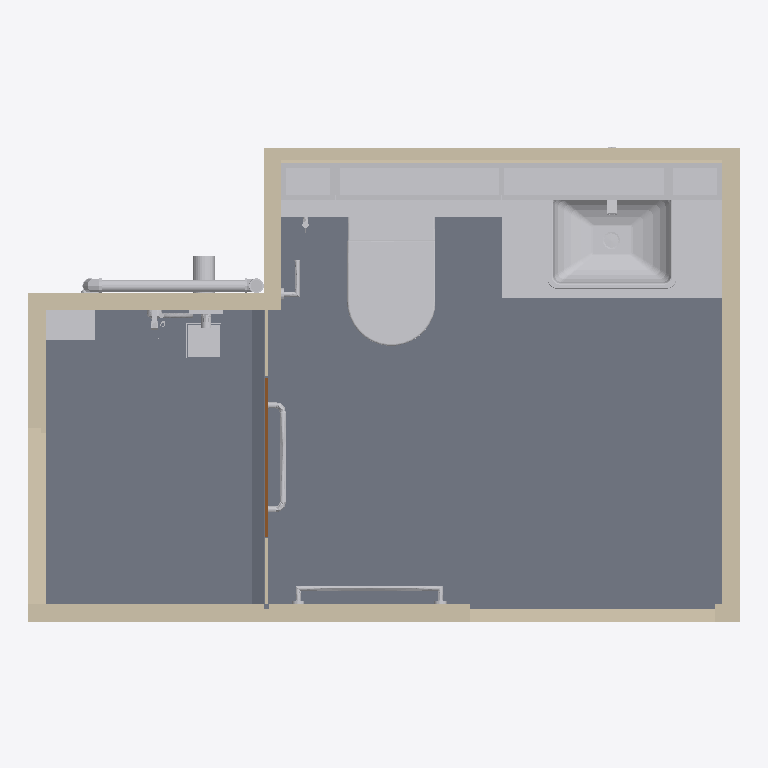
Plan cut of the same IFC building model at storey 'BEDROOM FFL' (level 100.00 m, cut at 101.40 m), seen from above with north up, elements coloured by IFC class (only those large enough to see are counted): 18 other elements (light grey), 14 walls (beige), 5 slabs (grey), 1 door (brown). Cut surfaces are drawn darker.
Extent 2.9 m × 1.9 m × 2.9 m (x, y, z). Storeys (3): BEDROOM FFL at 100.00 m; FALSE CEILING LEVEL at 102.40 m; CEILING LEVEL at 102.44 m. Elements (163): 60 IfcFlowSegment, 55 IfcFlowFitting, 14 IfcWallStandardCase, 10 IfcBuildingElementProxy, 9 IfcFlowTerminal, 8 IfcSlab, 3 IfcFlowController, 1 IfcCovering, 1 IfcDoor, 1 IfcFurnishingElement, 1 IfcWall.

HEADER;
FILE_DESCRIPTION(('ViewDefinition [CoordinationView_V2.0]','RevitIdentifiers [VersionGUID: ff1aae1c-9006-4f4e-be01-2813ee77e4fa, NumberOfSaves: 130]','CoordinateReference [CoordinateBase: Shared Coordinates]'),'2;1');
FILE_NAME('TERRAHL2-FP-MB-T1am(JMB).ifc','2025-02-17T16:51:26',(''),(''),'ODA IFC SDK 22.8','22.1.80.32 - IFC 22.7.0.0 - Default UI','');
FILE_SCHEMA(('IFC2X3'));
ENDSEC;
DATA;
#106=IFCPROJECT('17mKLOO752WOttosPMcX5b',#20,'PROJECT',$,$,'TERRAHL2-FP-MB-T1am(JMB)','Project Status',(#101),#98);
#124=IFCSITE('17mKLOO752WOttosPMcX5d',#20,'Default',$,$,#123,$,$,.ELEMENT.,(1,21,7,498683),(103,49,11,422119),0.0,$,$);
#109=IFCBUILDING('17mKLOO752WOttosPMcX5a',#20,'',$,$,#16,$,'',.ELEMENT.,$,$,#108);
#112=IFCBUILDINGSTOREY('17mKLOO752WOttosQfPU_Y',#20,'BEDROOM FFL',$,'Level:BSS.LEVEL HEAD',#111,$,'BEDROOM FFL',.ELEMENT.,0.0);
#116=IFCBUILDINGSTOREY('17mKLOO752WOttosQfQfwR',#20,'FALSE CEILING LEVEL',$,'Level:BSS.LEVEL HEAD',#115,$,'FALSE CEILING LEVEL',.ELEMENT.,2400.0);
#120=IFCBUILDINGSTOREY('17mKLOO752WOttosQfPUmZ',#20,'CEILING LEVEL',$,'Level:BSS.LEVEL HEAD',#119,$,'CEILING LEVEL',.ELEMENT.,2435.0);
#29033=IFCSLAB('3$6guSa0PFJhu1A1FkPq7S',#20,'Floor:BSS.20mm Floor Finishes (600x600mm):1090854',$,'Floor:BSS.20mm Floor Finishes (600x600mm)',#29012,#29032,'1090854',.FLOOR.);
#29062=IFCSLAB('3$6guSa0PFJhu1A1FkPq7H',#20,'Floor:BSS.20mm Floor Finishes (600x150mm):1090859',$,'Floor:BSS.20mm Floor Finishes (600x150mm)',#29048,#29061,'1090859',.FLOOR.);
#49112=IFCBUILDINGELEMENTPROXY('3$6guSa0PFJhu1A1FkPq6A',#20,'BSS.BASIN CABINET.C5-MASTER BATH:BSS.BASIN CABINET.C5-MASTER BATH:1090928',$,'BSS.BASIN CABINET.C5-MASTER BATH:BSS.BASIN CABINET.C5-MASTER BATH',#49111,#49108,'1090928',$);
#49305=IFCFURNISHINGELEMENT('3$6guSa0PFJhu1A1FkPq5x',#20,'BSS.MIRROR CABINET.C5-MASTER BATH:BSS.MIRROR CABINET.C5-MASTER BATH:1090945',$,'BSS.MIRROR CABINET.C5-MASTER BATH:BSS.MIRROR CABINET.C5-MASTER BATH',#49304,#49301,'1090945');
#106859=IFCFLOWTERMINAL('3$6guSa0PFJhu1A1FkPq42',#20,'BSS.LAUFEN.WC.820714:820959000 White:1091064',$,'BSS.LAUFEN.WC.820714:820959000 White',#106858,#106855,'1091064');
#28791=IFCWALLSTANDARDCASE('3$6guSa0PFJhu1A1FkPq7j',#20,'Basic Wall:BSS.50:1090839',$,'Basic Wall:BSS.50',#28779,#28790,'1090839');
#28647=IFCWALLSTANDARDCASE('3$6guSa0PFJhu1A1FkPq7e',#20,'Basic Wall:BSS.50:1090834',$,'Basic Wall:BSS.50',#28631,#28646,'1090834');
#28683=IFCWALLSTANDARDCASE('3$6guSa0PFJhu1A1FkPq7f',#20,'Basic Wall:BSS.50:1090835',$,'Basic Wall:BSS.50',#28671,#28682,'1090835');
#28768=IFCWALLSTANDARDCASE('3$6guSa0PFJhu1A1FkPq7i',#20,'Basic Wall:BSS.50:1090838',$,'Basic Wall:BSS.50',#28756,#28767,'1090838');
#108703=IFCSLAB('3$6guSa0PFJhu1A1FkPqBP',#20,'Floor:BSS.20mm Floor Finishes (600x150mm):1091107',$,'Floor:BSS.20mm Floor Finishes (600x150mm)',#108701,$,'1091107',.NOTDEFINED.);
#108684=IFCSLAB('3$6guSa0PFJhu1A1FkPqBm',#20,'THRESHOLD1:THRESHOLD:1091082',$,'THRESHOLD1:THRESHOLD',#108670,#108683,'1091082',.FLOOR.);
#28729=IFCWALLSTANDARDCASE('3$6guSa0PFJhu1A1FkPq7l',#20,'Basic Wall:BSS.50:1090837',$,'Basic Wall:BSS.50',#28717,#28728,'1090837');
#28818=IFCWALLSTANDARDCASE('3$6guSa0PFJhu1A1FkPq7Y',#20,'Basic Wall:BSS.20mm Wall Finishes (600x600mm):1090840',$,'Basic Wall:BSS.20mm Wall Finishes (600x600mm)',#28802,#28817,'1090840');
#28706=IFCWALLSTANDARDCASE('3$6guSa0PFJhu1A1FkPq7k',#20,'Basic Wall:BSS.50:1090836',$,'Basic Wall:BSS.50',#28694,#28705,'1090836');
#27148=IFCFLOWSEGMENT('3wRIilus5Ai8_PP0B1nRJ7',#20,'Pipe Types:BSS.Sanitary Pipe (PVC) - Heater Overflow:1043876',$,'Pipe Types:BSS.Sanitary Pipe (PVC) - Heater Overflow',#27138,#27147,'1043876');
#28934=IFCWALLSTANDARDCASE('3$6guSa0PFJhu1A1FkPq7X',#20,'Basic Wall:BSS.20mm Wall Finishes (600x600mm):1090843',$,'Basic Wall:BSS.20mm Wall Finishes (600x600mm)',#28922,#28933,'1090843');
#29326=IFCBUILDINGELEMENTPROXY('3$6guSa0PFJhu1A1FkPq6J',#20,'Shower Ledge2:Shower Ledge:1090921',$,'Shower Ledge2:Shower Ledge',#29325,#29323,'1090921',$);
#29289=IFCWALLSTANDARDCASE('3$6guSa0PFJhu1A1FkPq6d',#20,'Basic Wall:BSS.12mm Wall Finishes:1090909',$,'Basic Wall:BSS.12mm Wall Finishes',#29268,#29288,'1090909');
#28990=IFCSLAB('3$6guSa0PFJhu1A1FkPq7b',#20,'Floor:BSS.115:1090847',$,'Floor:BSS.115',#28967,#28989,'1090847',.FLOOR.);
#28911=IFCWALLSTANDARDCASE('3$6guSa0PFJhu1A1FkPq7W',#20,'Basic Wall:BSS.20mm Wall Finishes (600x600mm):1090842',$,'Basic Wall:BSS.20mm Wall Finishes (600x600mm)',#28899,#28910,'1090842');
#29127=IFCWALLSTANDARDCASE('3$6guSa0PFJhu1A1FkPq7F',#20,'Basic Wall:BSS.20mm Wall Finishes (600x600mm):1090869',$,'Basic Wall:BSS.20mm Wall Finishes (600x600mm)',#29115,#29126,'1090869');
#11002=IFCBUILDINGELEMENTPROXY('06ZlclUTvDrwgAYtXbn7Hm',#20,'BSS.Shallow_FT:150 x 150MM:1018227',$,'BSS.Shallow_FT:150 x 150MM',#11001,#10998,'1018227',$);
#28957=IFCWALLSTANDARDCASE('3$6guSa0PFJhu1A1FkPq7c',#20,'Basic Wall:BSS.20mm Wall Finishes (600x600mm):1090844',$,'Basic Wall:BSS.20mm Wall Finishes (600x600mm)',#28945,#28956,'1090844');
#90815=IFCBUILDINGELEMENTPROXY('3$6guSa0PFJhu1A1FkPq5L',#20,'BSS.GOMGO.TR.GG-6108-600:Chrome 000:1090991',$,'BSS.GOMGO.TR.GG-6108-600:Chrome 000',#90814,#90811,'1090991',$);
#45027=IFCBUILDINGELEMENTPROXY('3$6guSa0PFJhu1A1FkPq6L',#20,'BSS.Shower Door Hand Rail:BSS.Shower Door Hand Rail:1090927',$,'BSS.Shower Door Hand Rail:BSS.Shower Door Hand Rail',#45026,#45023,'1090927',$);
#28867=IFCWALLSTANDARDCASE('3$6guSa0PFJhu1A1FkPq7Z',#20,'Basic Wall:BSS.20mm Wall Finishes (600x600mm):1090841',$,'Basic Wall:BSS.20mm Wall Finishes (600x600mm)',#28855,#28866,'1090841');
#11020=IFCFLOWSEGMENT('06ZlclUTvDrwgAYtXbn7Ht',#20,'Pipe Types:BSS.Sanitary Pipe (PVC) - SFT:1018228',$,'Pipe Types:BSS.Sanitary Pipe (PVC) - SFT',#11009,#11018,'1018228');
#91527=IFCDOOR('3$6guSa0PFJhu1A1FkPq55',#20,'BSS.Shower Glass Door:650/2200:1091007',$,'BSS.Shower Glass Door:650/2200',#149560,#91523,'1091007',2199.9999999999995,659.9999999999997);
#91471=IFCWALLSTANDARDCASE('3$6guSa0PFJhu1A1FkPq58',#20,'Basic Wall:BSS.10 Glass:1090994',$,'Basic Wall:BSS.10 Glass',#91455,#91470,'1090994');
#91657=IFCFLOWTERMINAL('3$6guSa0PFJhu1A1FkPq4g',#20,'BSS.TECE.AP.9240402:Flush Plate:1091024',$,'BSS.TECE.AP.9240402:Flush Plate',#91656,#91653,'1091024');
#147622=IFCFLOWTERMINAL('3$6guSa0PFJhu1A1FkPqB0',#20,'BSS.HAND SHOWER SET.MASTER BATH:BSS.HAND SHOWER SET.MASTER BATH:1091130',$,'BSS.HAND SHOWER SET.MASTER BATH:BSS.HAND SHOWER SET.MASTER BATH',#147621,#147618,'1091130');
#91448=IFCBUILDINGELEMENTPROXY('3$6guSa0PFJhu1A1FkPq5A',#20,'BSS.GOMGO.PH.GG-6106:Chrome 000:1090992',$,'BSS.GOMGO.PH.GG-6106:Chrome 000',#91447,#91443,'1090992',$);
#71315=IFCFLOWFITTING('3$6guSa0PFJhu1A1FkPq5N',#20,'BSS.GESSI.SM.49079:29046000:1090989',$,'BSS.GESSI.SM.49079:29046000',#71314,#71311,'1090989');
#27902=IFCFLOWFITTING('3wRIilus5Ai8_PP0B1nRJJ',#20,'M_Elbow Reducing - Threaded - MI - Class 150:Standard:1043888',$,'M_Elbow Reducing - Threaded - MI - Class 150:Standard',#27901,#27898,'1043888');
#68193=IFCFLOWTERMINAL('3$6guSa0PFJhu1A1FkPq5M',#20,'BSS.GESSI,BM.49001:Default:1090988',$,'BSS.GESSI,BM.49001:Default',#68192,#68189,'1090988');
#27945=IFCFLOWFITTING('3wRIilus5Ai8_PP0B1nRI2',#20,'M_Elbow Reducing - Threaded - MI - Class 150:Standard:1043937',$,'M_Elbow Reducing - Threaded - MI - Class 150:Standard',#27944,#27941,'1043937');
#27918=IFCFLOWSEGMENT('3wRIilus5Ai8_PP0B1nRIr',#20,'Pipe Types:BSS.Sanitary Pipe (PVC) - Heater Overflow:1043926',$,'Pipe Types:BSS.Sanitary Pipe (PVC) - Heater Overflow',#27908,#27917,'1043926');
#52771=IFCFLOWTERMINAL('3$6guSa0PFJhu1A1FkPq5h',#20,'BSS.MONIC.BIB TAP.T-4L:BIB TAP:1090961',$,'BSS.MONIC.BIB TAP.T-4L:BIB TAP',#52770,#52767,'1090961');
ENDSEC;
